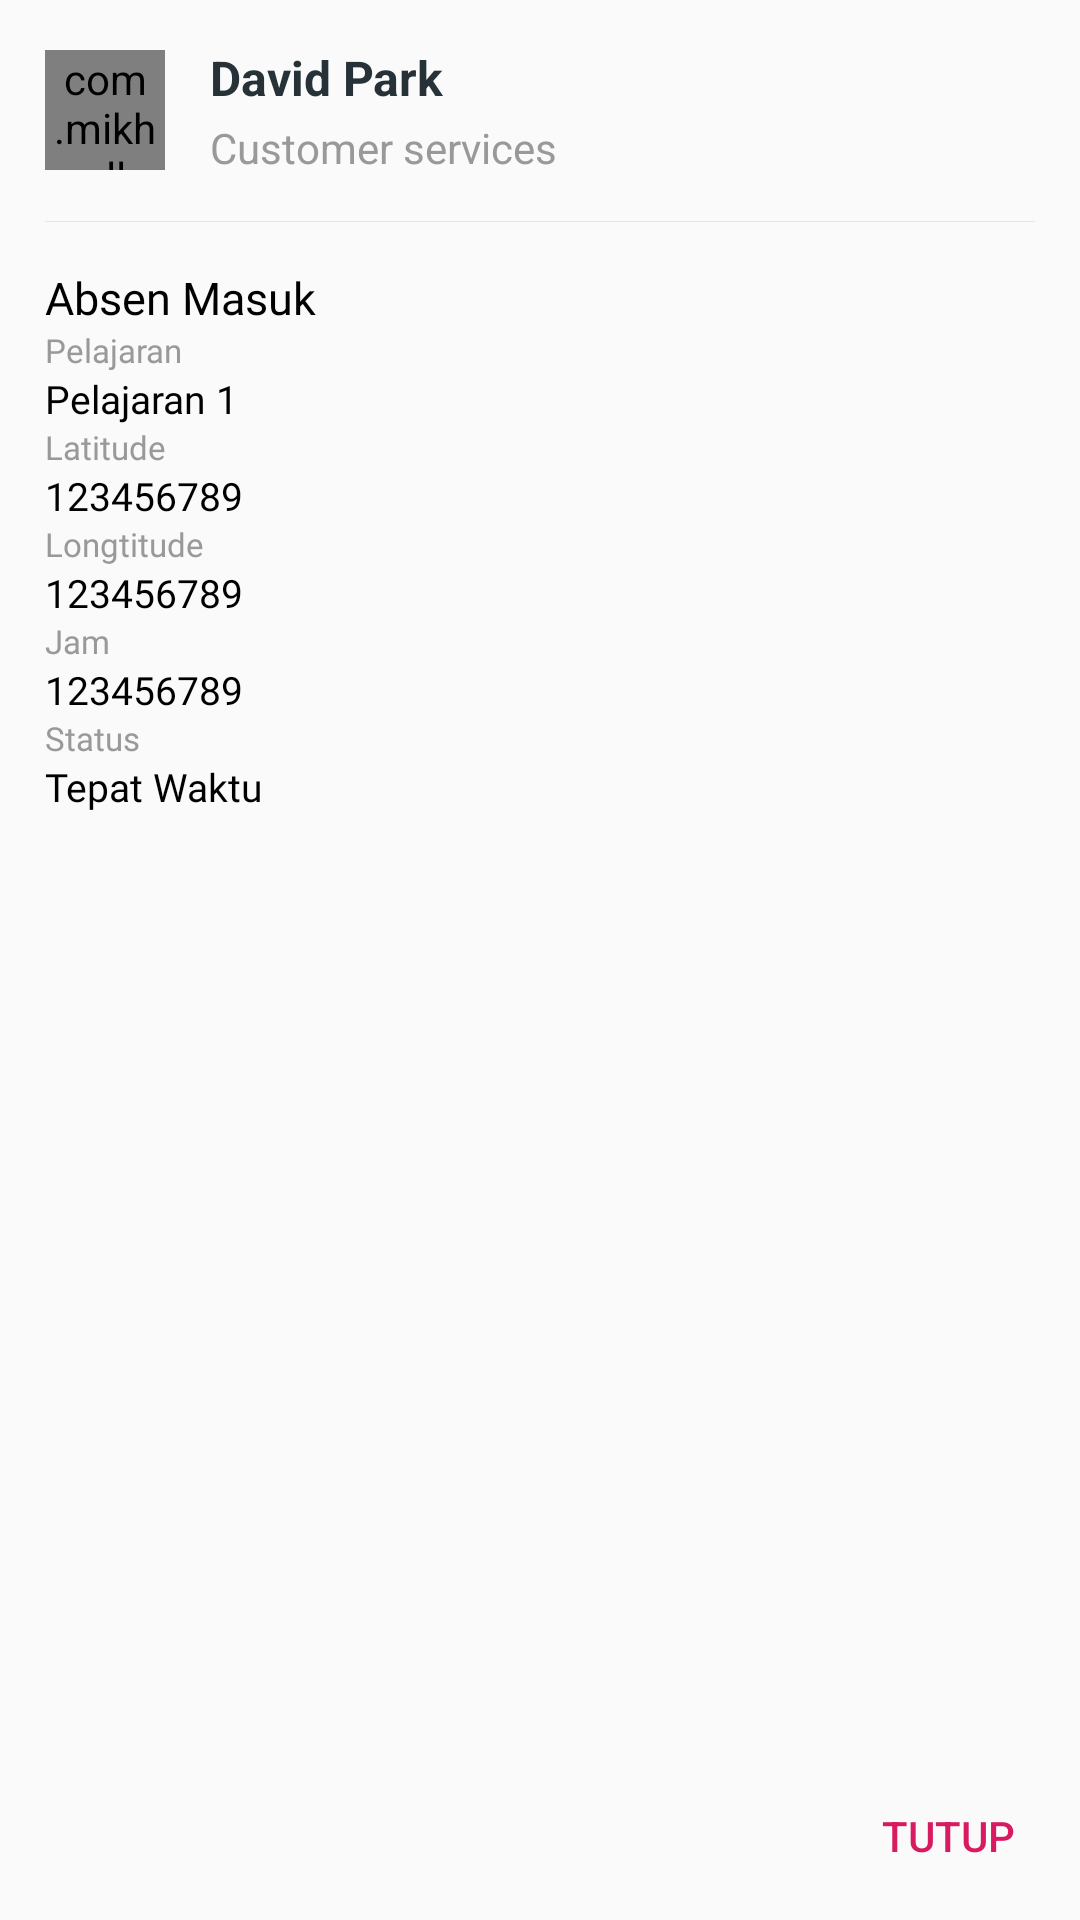

Produce the Android XML layout that renders to this screen, including the resource entries it uses.
<!-- AndroidManifest.xml: application theme AppTheme -->
<!-- res/layout/detail_absen_pelajaran.xml -->
<?xml version="1.0" encoding="utf-8"?>
<LinearLayout
    xmlns:android="http://schemas.android.com/apk/res/android"
    xmlns:app="http://schemas.android.com/apk/res-auto"
    android:layout_width="match_parent"
    android:layout_height="wrap_content"
    android:orientation="vertical">

    <LinearLayout
        android:layout_width="match_parent"
        android:layout_height="wrap_content"
        android:gravity="center_vertical"
        android:orientation="horizontal"
        android:padding="@dimen/spacing_large">

        <com.mikhaellopez.circularimageview.CircularImageView
            android:id="@+id/picProfilePelajaran"
            android:layout_width="@dimen/spacing_xmlarge"
            android:layout_height="@dimen/spacing_xmlarge"
            android:src="@drawable/photo_male_1"
            app:civ_border="false" />

        <View
            android:layout_width="@dimen/spacing_large"
            android:layout_height="0dp" />

        <LinearLayout
            android:layout_width="0dp"
            android:layout_height="wrap_content"
            android:layout_weight="1"
            android:orientation="vertical">

            <TextView
                android:id="@+id/nama"
                android:layout_width="match_parent"
                android:layout_height="wrap_content"
                android:gravity="center_vertical"
                android:text="David Park"
                android:textAppearance="@style/TextAppearance.AppCompat.Subhead"
                android:textColor="@color/grey_90"
                android:textStyle="bold" />

            <TextView
                android:id="@+id/labelPelajaran"
                android:layout_width="match_parent"
                android:layout_height="wrap_content"
                android:layout_marginTop="@dimen/spacing_small"
                android:gravity="center_vertical"
                android:text="Customer services"
                android:textAppearance="@style/TextAppearance.AppCompat.Small"
                android:textColor="@color/grey_40" />

        </LinearLayout>

    </LinearLayout>

    <View
        android:layout_width="match_parent"
        android:layout_height="1px"
        android:layout_marginLeft="@dimen/spacing_large"
        android:layout_marginRight="@dimen/spacing_large"
        android:background="@color/grey_10" />


    <LinearLayout
        android:layout_width="match_parent"
        android:layout_height="0dp"
        android:layout_weight="1"
        android:padding="@dimen/spacing_large"
        android:orientation="horizontal"
        android:weightSum="100">
        <LinearLayout
            android:layout_width="0dp"
            android:layout_height="wrap_content"
            android:layout_weight="50"
            android:orientation="vertical">
            <TextView
                android:id="@+id/tvFlagPelajaran"
                android:layout_width="wrap_content"
                android:layout_height="wrap_content"
                android:textSize="15sp"
                android:textColor="@color/black"
                android:fontFamily="@font/montserrat"
                android:text="Absen Masuk"/>
            <TextView
                android:layout_width="wrap_content"
                android:layout_height="wrap_content"
                android:textSize="11sp"
                android:textColor="@color/grey_40"
                android:fontFamily="@font/montserrat"
                android:text="Pelajaran"/>
            <TextView
                android:id="@+id/tvPelajaran"
                android:layout_width="wrap_content"
                android:layout_height="wrap_content"
                android:textSize="13sp"
                android:textColor="@color/black"
                android:fontFamily="@font/montserrat"
                android:text="Pelajaran 1"/>
            <TextView
                android:layout_width="wrap_content"
                android:layout_height="wrap_content"
                android:textSize="11sp"
                android:textColor="@color/grey_40"
                android:fontFamily="@font/montserrat"
                android:text="Latitude"/>
            <TextView
                android:id="@+id/tvLatitudePelajaran"
                android:layout_width="wrap_content"
                android:layout_height="wrap_content"
                android:textSize="13sp"
                android:textColor="@color/black"
                android:fontFamily="@font/montserrat"
                android:text="123456789"/>
            <TextView
                android:layout_width="wrap_content"
                android:layout_height="wrap_content"
                android:textSize="11sp"
                android:textColor="@color/grey_40"
                android:fontFamily="@font/montserrat"
                android:text="Longtitude"/>
            <TextView
                android:id="@+id/tvLongtitudePelajaran"
                android:layout_width="wrap_content"
                android:layout_height="wrap_content"
                android:textSize="13sp"
                android:textColor="@color/black"
                android:fontFamily="@font/montserrat"
                android:text="123456789"/>
            <TextView
                android:layout_width="wrap_content"
                android:layout_height="wrap_content"
                android:textSize="11sp"
                android:textColor="@color/grey_40"
                android:fontFamily="@font/montserrat"
                android:text="Jam"/>
            <TextView
                android:id="@+id/tvJamPelajaran"
                android:layout_width="wrap_content"
                android:layout_height="wrap_content"
                android:textSize="13sp"
                android:textColor="@color/black"
                android:fontFamily="@font/montserrat"
                android:text="123456789"/>
            <TextView
                android:layout_width="wrap_content"
                android:layout_height="wrap_content"
                android:textSize="11sp"
                android:textColor="@color/grey_40"
                android:fontFamily="@font/montserrat"
                android:text="Status"/>
            <TextView
                android:id="@+id/tvStatusPelajaran"
                android:layout_width="wrap_content"
                android:layout_height="wrap_content"
                android:textSize="13sp"
                android:textColor="@color/black"
                android:fontFamily="@font/montserrat"
                android:text="Tepat Waktu"/>
        </LinearLayout>
        <ImageView
            android:id="@+id/imgAbsenPelajaran"
            android:layout_width="0dp"
            android:layout_height="wrap_content"
            android:layout_weight="50"/>
    </LinearLayout>

    <LinearLayout
        android:layout_width="match_parent"
        android:layout_height="?attr/actionBarSize"
        android:gravity="center_vertical"
        android:orientation="horizontal">

        <View
            android:layout_width="0dp"
            android:layout_height="wrap_content"
            android:layout_weight="1" />

        <android.support.v7.widget.AppCompatButton
            android:id="@+id/bt_cancelPelajaran"
            style="@style/Button.Accent.Borderless"
            android:layout_width="wrap_content"
            android:layout_height="wrap_content"
            android:gravity="center"
            android:text="Tutup" />


    </LinearLayout>

</LinearLayout>
<!-- resources referenced by this layout -->
<resources>
  <color name="black">#000</color>
  <color name="grey_10">#e6e6e6</color>
  <color name="grey_40">#999999</color>
  <color name="grey_90">#263238</color>
  <dimen name="spacing_large">15dp</dimen>
  <dimen name="spacing_small">3dp</dimen>
  <dimen name="spacing_xmlarge">40dp</dimen>
  <style name="Button.Accent.Borderless" parent="@style/Widget.AppCompat.Button.Borderless.Colored">
          <item name="android:textColor">@color/colorAccent</item>
      </style>
  <style name="AppTheme" parent="Theme.AppCompat.DayNight.NoActionBar">
          <item name="colorPrimary">@color/colorPrimary</item>
          <item name="colorPrimaryDark">@color/bg_mid_color</item>
          <item name="colorAccent">@color/white</item>
          <item name="android:statusBarColor" tools:targetApi="lollipop">@color/bg_mid_color</item>
          <item name="android:textColorPrimary">@color/white</item>
          <item name="android:windowLightStatusBar" tools:ignore="NewApi">false</item>
      </style>
  <color name="colorAccent">#D81B60</color>
  <color name="colorPrimary">#FF9800</color>
  <color name="bg_mid_color">#FF9800</color>
  <color name="white">#FFF</color>
</resources>
